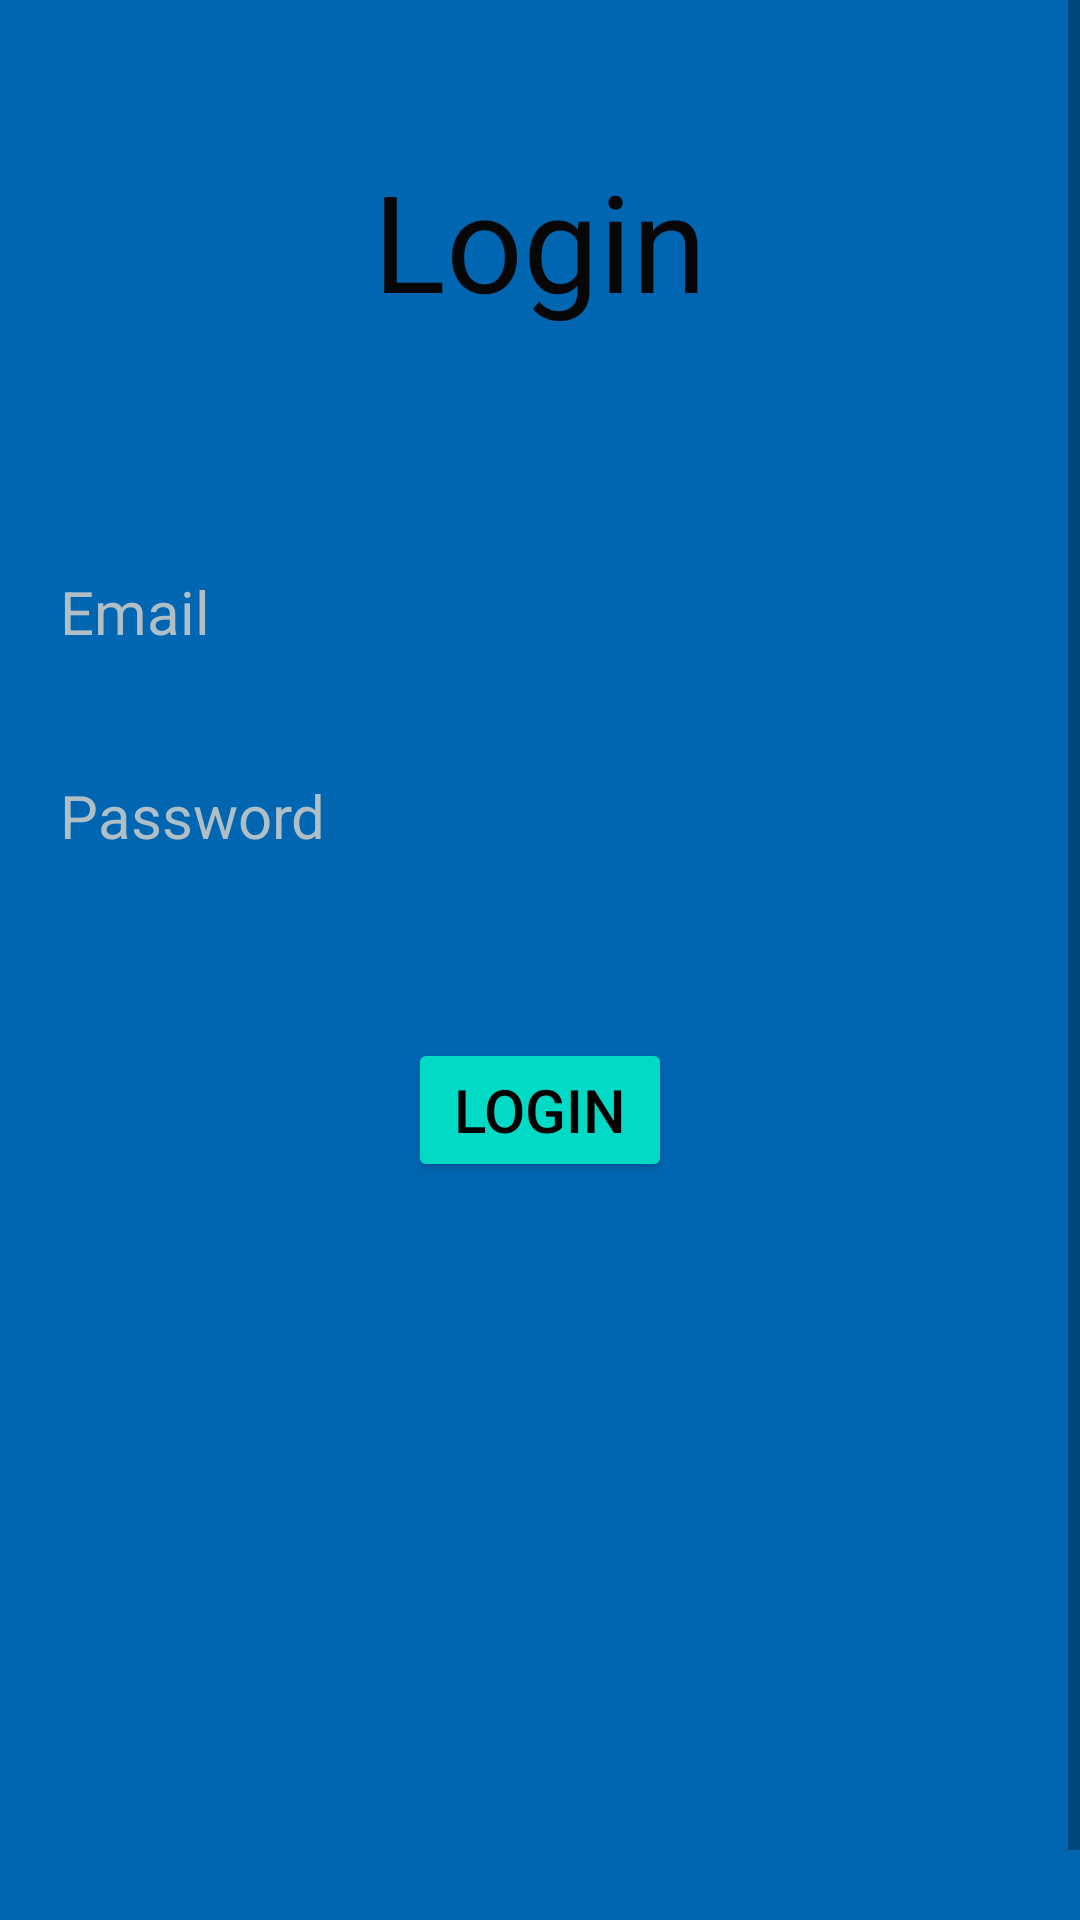

Here is an Android app screen rendered from its layout file. Give the layout XML and the strings, colors and styles it references.
<!-- AndroidManifest.xml: application theme Theme.TeacherQuizUpApp -->
<!-- res/layout/activity_login.xml -->
<?xml version="1.0" encoding="utf-8"?>
<ScrollView xmlns:android="http://schemas.android.com/apk/res/android"
    xmlns:app="http://schemas.android.com/apk/res-auto"
    xmlns:tools="http://schemas.android.com/tools"
    android:id="@+id/sv"
    android:layout_width="match_parent"
    android:layout_height="match_parent"
    android:background="@color/blue_400">

    <androidx.constraintlayout.widget.ConstraintLayout
        android:id="@+id/cl"
        android:layout_width="match_parent"
        android:layout_height="match_parent"
        tools:context=".LoginActivity">

        <TextView
            android:id="@+id/loginText"
            android:layout_width="wrap_content"
            android:layout_height="wrap_content"
            android:layout_marginTop="50dp"
            android:gravity="center"
            android:text="@string/login"
            android:textColor="#070707"
            android:textSize="45sp"
            android:visibility="visible"
            app:layout_constraintLeft_toLeftOf="parent"
            app:layout_constraintRight_toRightOf="parent"
            app:layout_constraintTop_toTopOf="parent" />

        <EditText
            android:id="@+id/loginEmail"
            android:layout_width="match_parent"
            android:layout_height="wrap_content"
            android:layout_marginLeft="20dp"
            android:layout_marginTop="70dp"
            android:layout_marginRight="20dp"
            android:autofillHints="emailAddress"
            android:background="@android:color/transparent"
            android:hint="@string/email"
            android:inputType="textEmailAddress"
            android:minHeight="48dp"
            android:textColorHint="#B0BEC5"
            android:textSize="20sp"
            app:layout_constraintLeft_toLeftOf="parent"
            app:layout_constraintRight_toRightOf="parent"
            app:layout_constraintTop_toBottomOf="@id/loginText" />

        <EditText
            android:id="@+id/loginPassword"
            android:layout_width="match_parent"
            android:layout_height="wrap_content"
            android:layout_marginLeft="20dp"
            android:layout_marginTop="20dp"
            android:layout_marginRight="20dp"
            android:autofillHints="password"
            android:background="@android:color/transparent"
            android:hint="@string/password"
            android:inputType="textPassword"
            android:minHeight="48dp"
            android:textColorHint="#B0BEC5"
            android:textSize="20sp"
            app:layout_constraintLeft_toLeftOf="parent"
            app:layout_constraintRight_toRightOf="parent"
            app:layout_constraintTop_toBottomOf="@id/loginEmail" />

        <Button
            android:id="@+id/loginButton"
            android:layout_width="wrap_content"
            android:layout_height="wrap_content"
            android:layout_marginTop="50dp"
            android:backgroundTint="@color/teal_200"
            android:gravity="center"
            android:text="@string/login"
            android:textColor="@color/black"
            android:textSize="20sp"
            app:layout_constraintLeft_toLeftOf="parent"
            app:layout_constraintRight_toRightOf="parent"
            app:layout_constraintTop_toBottomOf="@id/loginPassword"
            tools:ignore="DuplicateSpeakableTextCheck" />

        <TextView
            android:id="@+id/NotHaveAccountText"
            android:layout_width="wrap_content"
            android:layout_height="wrap_content"
            android:layout_marginStart="80dp"
            android:layout_marginTop="250dp"
            android:gravity="center"
            android:text="@string/not_account"
            android:textColor="#B2EBF2"
            android:textSize="15sp"
            app:layout_constraintTop_toBottomOf="@id/loginButton"
            app:layout_constraintLeft_toLeftOf="parent"
            app:layout_constraintRight_toLeftOf="@id/signUp" />

        <TextView
            android:id="@+id/signUp"
            android:layout_width="wrap_content"
            android:layout_height="wrap_content"
            android:layout_marginStart="7dp"
            android:layout_marginEnd="50dp"
            android:layout_marginTop="250dp"
            android:text="@string/register"
            android:textColor="#B2EBF2"
            android:textSize="15sp"
            app:layout_constraintTop_toBottomOf="@id/loginButton"
            app:layout_constraintLeft_toRightOf="@id/NotHaveAccountText" />

        <ProgressBar
            android:id="@+id/progressBarLogin"
            android:layout_width="wrap_content"
            android:layout_height="wrap_content"
            app:layout_constraintBottom_toBottomOf="parent"
            app:layout_constraintEnd_toEndOf="parent"
            app:layout_constraintStart_toStartOf="parent"
            app:layout_constraintTop_toTopOf="parent"
            android:visibility="gone" />




    </androidx.constraintlayout.widget.ConstraintLayout>
 </ScrollView>
<!-- resources referenced by this layout -->
<resources>
  <color name="black">#FF000000</color>
  <color name="blue_400">#0066b2</color>
  <color name="teal_200">#FF03DAC5</color>
  <string name="email">Email</string>
  <string name="login">Login</string>
  <string name="not_account">Don\'t have an account?</string>
  <string name="password">Password</string>
  <string name="register">Register</string>
  <style name="Theme.TeacherQuizUpApp" parent="Theme.MaterialComponents.DayNight.DarkActionBar">
          
          <item name="colorPrimary">@color/purple_500</item>
          <item name="colorPrimaryVariant">@color/purple_700</item>
          <item name="colorOnPrimary">@color/white</item>
          
          <item name="colorSecondary">@color/teal_200</item>
          <item name="colorSecondaryVariant">@color/teal_700</item>
          <item name="colorOnSecondary">@color/black</item>
          
          <item name="android:statusBarColor" tools:targetApi="l">?attr/colorPrimaryVariant</item>
          
      </style>
  <color name="purple_500">#FF6200EE</color>
  <color name="purple_700">#FF3700B3</color>
  <color name="white">#FFFFFFFF</color>
  <color name="teal_700">#FF018786</color>
</resources>
